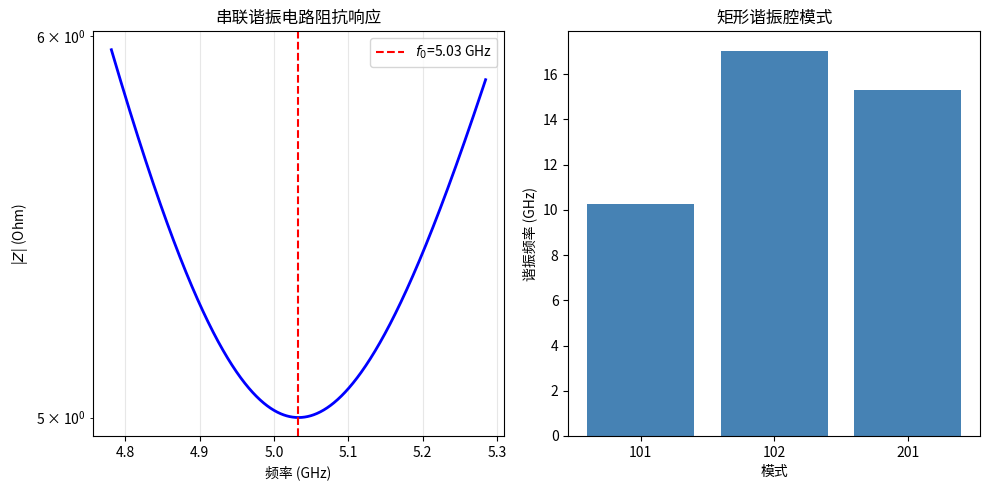

Python code for this plot: (Note: this script raises an exception after producing the figure.)
"""
第7章 微波谐振器 - 代码复现
廖承恩《微波技术基础》

串联/并联谐振电路、腔体谐振器、品质因数
"""

import numpy as np
import matplotlib.pyplot as plt
from scipy.constants import c, mu_0, epsilon_0, pi

# ============================================================================
# 7.2 串联和并联谐振电路
# ============================================================================

def f_resonance_series(L, C):
    """串联谐振频率"""
    return 1 / (2 * pi * np.sqrt(L * C))

def f_resonance_parallel(L, C):
    """并联谐振频率"""
    return 1 / (2 * pi * np.sqrt(L * C))

def Q_series(L, R, omega_0):
    """串联谐振电路品质因数"""
    return omega_0 * L / R

def Q_parallel(C, G, omega_0):
    """并联谐振电路品质因数 (G=1/R)"""
    return omega_0 * C / G

def Z_series(f, L, R, C):
    """
    串联谐振电路阻抗
    Z = R + j*(omega*L - 1/(omega*C))
    """
    omega = 2 * pi * f
    X = omega * L - 1 / (omega * C)
    return R + 1j * X

def Y_parallel(f, L, R, C):
    """
    并联谐振电路导纳
    Y = G + j*(omega*C - 1/(omega*L))
    """
    G = 1.0 / R
    omega = 2 * pi * f
    B = omega * C - 1 / (omega * L)
    return G + 1j * B

def bandwidth(Q, f_0):
    """带宽"""
    return f_0 / Q

def VSWR_at_resonance(Q_L, delta_f, f_0):
    """
    谐振器附近 VSWR 频率响应
    delta_f: 频率偏移
    """
    delta_omega = 2 * pi * delta_f
    omega_0 = 2 * pi * f_0
    Q_factor = Q_L
    return np.sqrt(1 + Q_factor**2 * (delta_omega / omega_0)**2)

# ============================================================================
# 7.3 金属波导谐振腔
# ============================================================================

def f_resonator_rectangular(m, n, p, a, b, d, epsilon_r=1.0):
    """
    矩形谐振腔谐振频率
    TE_mnp 或 TM_mnp
    f_mnp = (c/2) * sqrt((m/a)^2 + (n/b)^2 + (p/d)^2) / sqrt(epsilon_r)
    """
    return (c / (2 * np.sqrt(epsilon_r))) * np.sqrt((m/a)**2 + (n/b)**2 + (p/d)**2)

def lambda_resonator_rectangular(m, n, p, a, b, d, epsilon_r=1.0):
    """矩形谐振腔谐振波长"""
    f_0 = f_resonator_rectangular(m, n, p, a, b, d, epsilon_r)
    return c / (f_0 * np.sqrt(epsilon_r))

def Q_conductor_rectangular(a, b, d, f_0, sigma=None, mu_r=1.0):
    """
    矩形谐振腔导体损耗品质因数 (近似)
    Q ~ (1/delta_s) * (V/S)  关系
    简化: Q ~ (1/alpha_c) * (2*pi/lambda_g)
    delta_s: 趋肤深度
    """
    if sigma is None:
        sigma = 5.8e7  # 铜

    mu = mu_r * mu_0
    delta_s = np.sqrt(2 / (2 * pi * f_0 * mu * sigma))

    # 表面积和体积
    V = a * b * d
    S = 2 * (a*b + a*d + b*d)
    return (1 / delta_s) * (V / S) * 2  # 经验系数

def f_resonator_coaxial(m, n, l, a, b, epsilon_r=1.0):
    """
    同轴谐振腔谐振频率
    TE_mn 模式
    m: 角向模式数
    n: 径向模式数
    l: 纵向半波长数
    """
    # 同轴线 TEM 模
    if m == 0 and n == 0:
        # TEM 模 (主模)
        return c / (2 * np.sqrt(epsilon_r) * l)  # l/2 波长谐振

    # TE/TM 模近似
    chi = 3.0  # 近似根值
    lambda_c = 2 * np.pi * (a - b) / chi  # 近似
    # 简化: 用矩形波导近似
    return c / (2 * np.sqrt(epsilon_r)) * chi / (a - b)

# ============================================================================
# 7.4 介质谐振器
# ============================================================================

def f_DRO_TE01delta(epsilon_r, D, l, mu_r=1.0):
    """
    圆柱介质谐振器 TE01delta 模式
    D: 介质圆柱直径
    l: 高度
    近似公式:
    f_GHz = 67 / (D_mm * sqrt(epsilon_r))
    """
    D_mm = D * 1e3
    return 67.0 / (D_mm * np.sqrt(epsilon_r)) * 1e9  # Hz

def Q_DRO(epsilon_r, tan_delta=1e-4):
    """
    介质谐振器无载 Q (近似)
    TE01delta 模式 Q 可达 10^4 量级
    """
    return 1 / tan_delta

def f_DRO_cylindrical(m, epsilon_r, D, l, mode='TE01delta'):
    """
    圆柱介质谐振器谐振频率 (准静态近似)
    """
    D_mm = D * 1e3
    l_mm = l * 1e3

    if mode == 'TE01delta':
        # 经验公式
        return 34.0 * (c / 1e9) / (D_mm * np.sqrt(epsilon_r))
    elif mode == 'TM01delta':
        return 50.0 * (c / 1e9) / (D_mm * np.sqrt(epsilon_r))
    else:
        return 34.0 * (c / 1e9) / (D_mm * np.sqrt(epsilon_r))

# ============================================================================
# 7.5 品质因数计算
# ============================================================================

def Q_unloaded(f_0, P_loss, W_stored):
    """
    无载品质因数
    Q_U = omega_0 * W_stored / P_loss
    """
    omega_0 = 2 * pi * f_0
    return omega_0 * W_stored / P_loss

def Q_external(f_0, P_forward):
    """外部品质因数"""
    omega_0 = 2 * pi * f_0
    return omega_0 / (2 * pi * f_0)  # 简化

def Q_loaded(Q_U, Q_e):
    """
    有载品质因数
    1/Q_L = 1/Q_U + 1/Q_e
    """
    return 1 / (1/Q_U + 1/Q_e)

def coupling_coefficient(Q_U, Q_e):
    """耦合系数"""
    return Q_U / Q_e

def VSWR_from_Q(Q_L, delta_f, f_0):
    """有载谐振器 VSWR 响应"""
    delta_omega = 2 * pi * delta_f
    omega_0 = 2 * pi * f_0
    return np.sqrt(1 + Q_L**2 * (delta_omega / omega_0)**2)

def reflection_coefficient_near_resonance(f, f_0, Q_L, Gamma_max=0.9):
    """
    谐振器附近反射系数 (一阶近似)
    """
    delta_f = f - f_0
    denom = 1 + 2j * Q_L * delta_f / f_0
    return Gamma_max * (denom - 1) / (denom + 1)

# ============================================================================
# 绘图
# ============================================================================

if __name__ == "__main__":
    # 示例: 串联谐振电路
    L = 1.0e-9   # 1 nH
    C = 1.0e-12  # 1 pF
    R = 5.0      # 5 Ohm
    f_0 = f_resonance_series(L, C)
    Q = Q_series(L, R, 2 * pi * f_0)
    BW = bandwidth(Q, f_0)

    print(f"串联谐振电路:")
    print(f"f_0 = {f_0*1e-9:.2f} GHz")
    print(f"Q = {Q:.1f}")
    print(f"带宽 BW = {BW*1e-6:.2f} MHz")

    # 频率扫描
    f_range = np.linspace(f_0 * 0.95, f_0 * 1.05, 1000)
    Z_range = [Z_series(fi, L, R, C) for fi in f_range]
    Z_abs_range = [np.abs(z) for z in Z_range]

    plt.figure(figsize=(10, 5))
    plt.subplot(1, 2, 1)
    plt.semilogy(f_range * 1e-9, Z_abs_range, 'b-', linewidth=2)
    plt.axvline(f_0 * 1e-9, color='r', linestyle='--', label=f'$f_0$={f_0*1e-9:.2f} GHz')
    plt.xlabel('频率 (GHz)')
    plt.ylabel('|$Z$| (Ohm)')
    plt.title('串联谐振电路阻抗响应')
    plt.legend()
    plt.grid(True, alpha=0.3)

    # 矩形谐振腔
    a = 22.86e-3   # WR-90 波导尺寸
    b = 10.16e-3
    d = 19.05e-3   # 腔长
    modes = [(1,0,1), (1,0,2), (2,0,1)]
    print(f"\n矩形谐振腔 (a={a*1e3:.2f}mm, b={b*1e3:.2f}mm, d={d*1e3:.2f}mm):")
    print(f"{'模式':<10} {'f_0 (GHz)':<15}")
    for (m,n,p) in modes:
        f_0_val = f_resonator_rectangular(m, n, p, a, b, d)
        print(f"TE{m}{n}{p:<3} {f_0_val*1e-9:<15.3f}")

    plt.subplot(1, 2, 2)
    f_vals = [f_resonator_rectangular(m, n, p, a, b, d) * 1e-9 for (m, n, p) in modes]
    plt.bar([f'{m}{n}{p}' for (m,n,p) in modes], f_vals, color='steelblue')
    plt.xlabel('模式')
    plt.ylabel('谐振频率 (GHz)')
    plt.title('矩形谐振腔模式')
    plt.tight_layout()
    plt.savefig('/home/ubuntu/.openclaw/workspace/textbooks/liaochengeng/figures/ch7_resonator.png', dpi=150)
    plt.close()
    print("\n谐振器图已保存")
